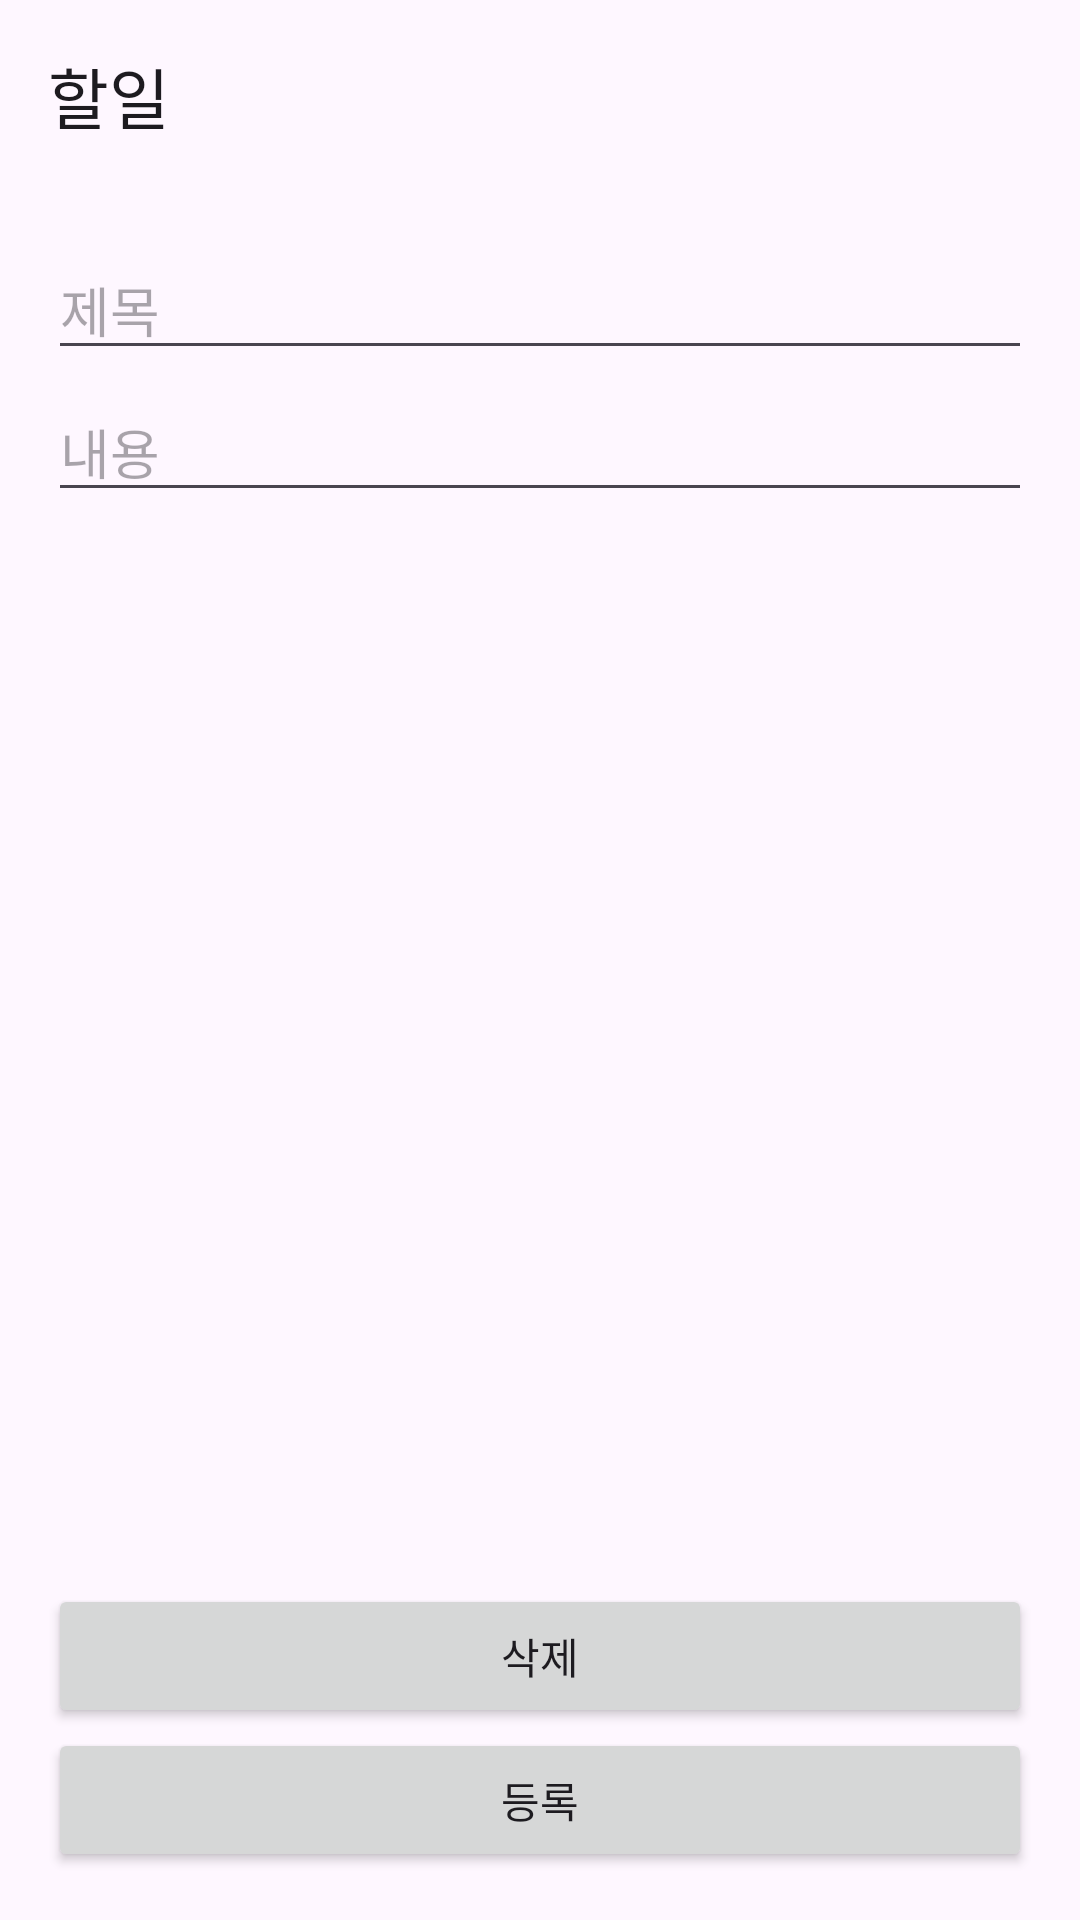

The Android layout XML behind this screen, and the referenced resources:
<!-- AndroidManifest.xml: application theme Theme.Camp -->
<!-- res/layout/todo_add_activity.xml -->
<?xml version="1.0" encoding="utf-8"?>
<androidx.constraintlayout.widget.ConstraintLayout xmlns:android="http://schemas.android.com/apk/res/android"
    xmlns:app="http://schemas.android.com/apk/res-auto"
    android:layout_width="match_parent"
    android:layout_height="match_parent"
    android:orientation="vertical">

    <androidx.appcompat.widget.Toolbar
        android:id="@+id/tool_bar"
        android:layout_width="0dp"
        android:layout_height="wrap_content"
        app:layout_constraintEnd_toEndOf="parent"
        app:layout_constraintStart_toStartOf="parent"
        app:layout_constraintTop_toTopOf="parent"
        app:navigationIcon="@drawable/ic_arrow_back"
        app:title="@string/todo_add_title" />

    <LinearLayout
        android:id="@+id/contents"
        android:layout_width="match_parent"
        android:layout_height="0dp"
        android:orientation="vertical"
        android:paddingHorizontal="16dp"
        android:paddingTop="16dp"
        app:layout_constraintBottom_toTopOf="@id/submit"
        app:layout_constraintEnd_toEndOf="parent"
        app:layout_constraintStart_toStartOf="parent"
        app:layout_constraintTop_toBottomOf="@id/tool_bar">

        <EditText
            android:id="@+id/todo_title"
            android:layout_width="match_parent"
            android:layout_height="wrap_content"
            android:hint="@string/todo_add_content_title_hint" />

        <EditText
            android:id="@+id/todo_description"
            android:layout_width="match_parent"
            android:layout_height="wrap_content"
            android:layout_marginTop="4dp"
            android:hint="@string/todo_add_content_description_hint" />
    </LinearLayout>

    <Button
        android:id="@+id/delete"
        android:layout_width="match_parent"
        android:layout_height="wrap_content"
        android:layout_marginHorizontal="16dp"
        android:text="@string/todo_add_delete"
        app:layout_constraintBottom_toBottomOf="parent"
        app:layout_constraintBottom_toTopOf="@id/submit"
        app:layout_constraintEnd_toEndOf="parent"
        app:layout_constraintStart_toStartOf="parent" />

    <Button
        android:id="@+id/submit"
        android:layout_width="match_parent"
        android:layout_height="wrap_content"
        android:layout_margin="16dp"
        android:text="@string/todo_add_submit"
        app:layout_constraintBottom_toBottomOf="parent"
        app:layout_constraintEnd_toEndOf="parent"
        app:layout_constraintStart_toStartOf="parent"
        app:layout_constraintTop_toBottomOf="@id/contents" />
</androidx.constraintlayout.widget.ConstraintLayout>
<!-- resources referenced by this layout -->
<resources>
  <string name="todo_add_content_description_hint">내용</string>
  <string name="todo_add_content_title_hint">제목</string>
  <string name="todo_add_delete">삭제</string>
  <string name="todo_add_submit">등록</string>
  <string name="todo_add_title">할일</string>
  <style name="Theme.Camp" parent="Base.Theme.Camp" />
  <style name="Base.Theme.Camp" parent="Theme.Material3.DayNight.NoActionBar">
          
          
      </style>
</resources>
